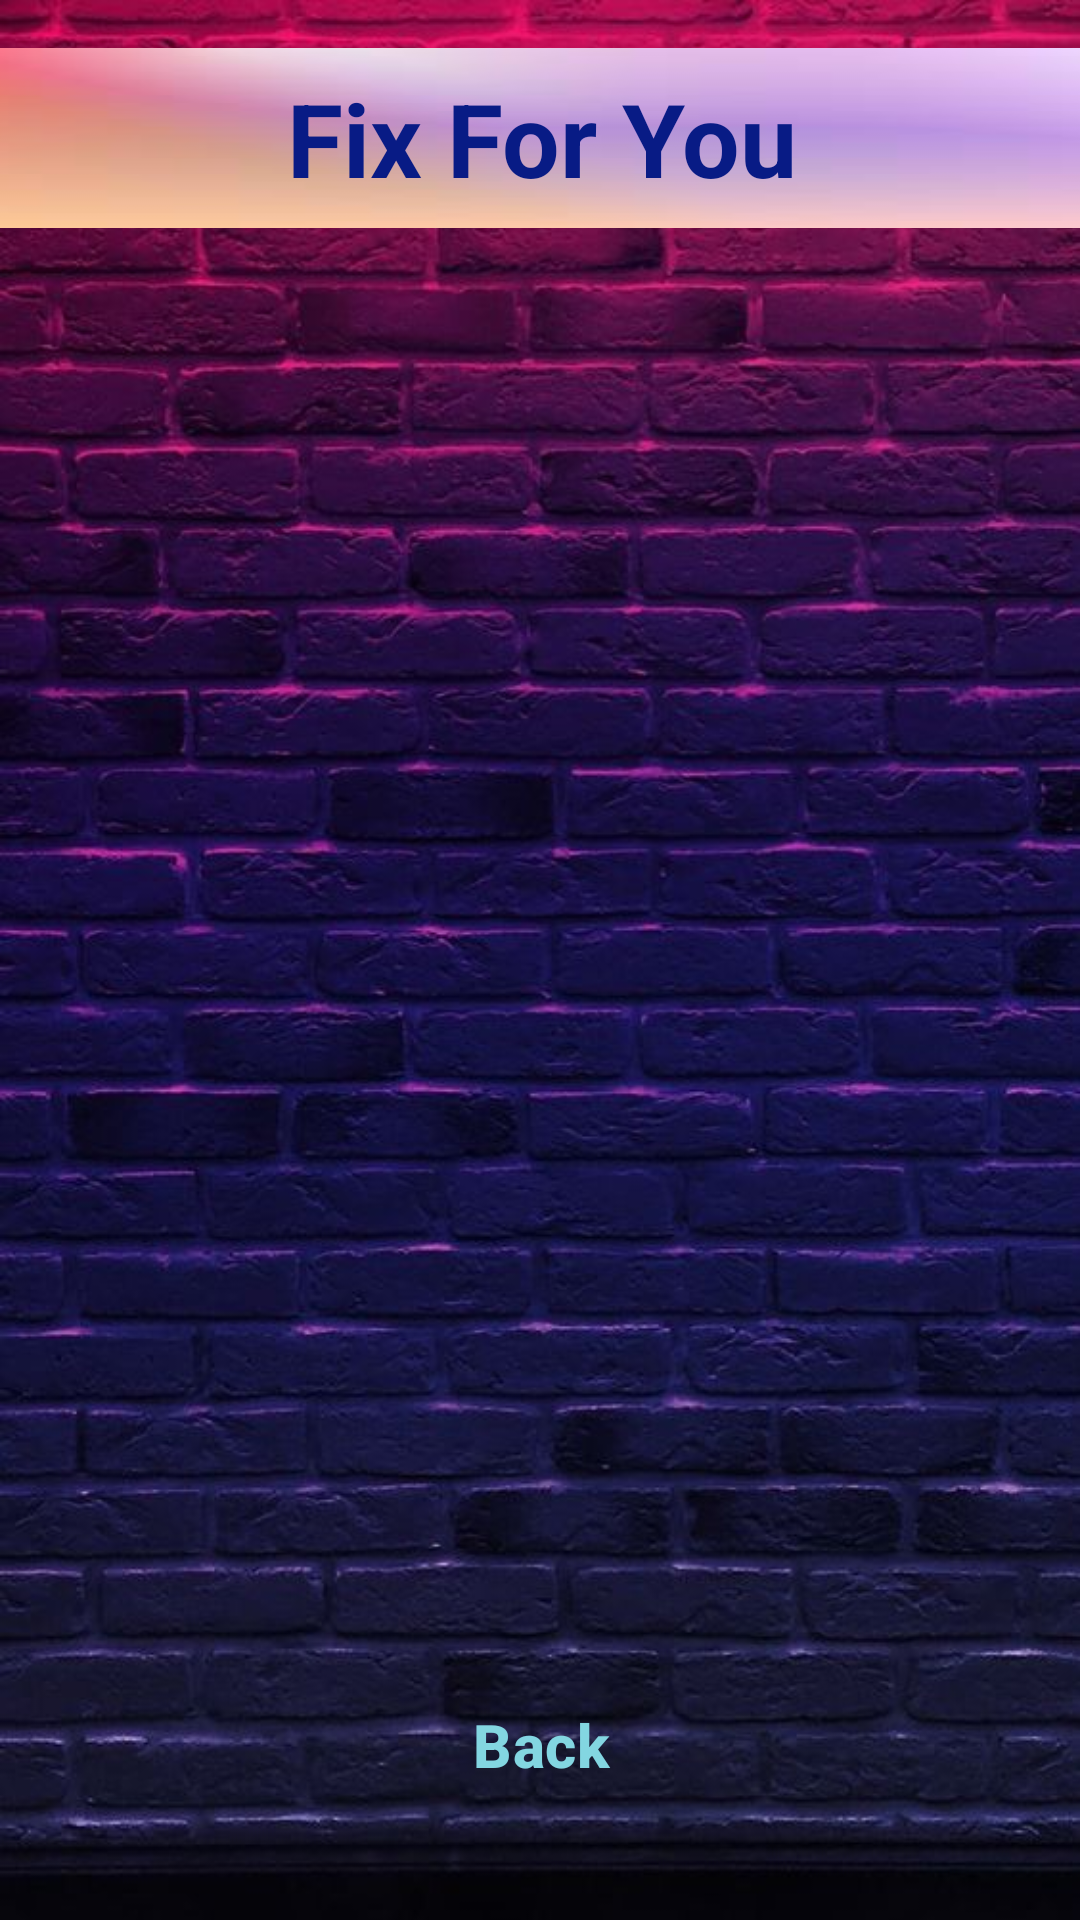

Here is an Android app screen rendered from its layout file. Give the layout XML and the strings, colors and styles it references.
<!-- AndroidManifest.xml: application theme Theme.FixServices -->
<!-- res/layout/fragment_prices.xml -->
<?xml version="1.0" encoding="utf-8"?>
<androidx.constraintlayout.widget.ConstraintLayout xmlns:android="http://schemas.android.com/apk/res/android"
    xmlns:tools="http://schemas.android.com/tools"
    xmlns:app="http://schemas.android.com/apk/res-auto"
    android:layout_width="match_parent"
    android:layout_height="match_parent"
    android:background="@drawable/wal"
    app:layout_constraintBaseline_toTopOf="parent"
    app:layout_constraintBottom_toBottomOf="parent"
    app:layout_constraintEnd_toEndOf="parent"
    app:layout_constraintEnd_toStartOf="parent"
    app:layout_constraintVertical_bias="0.045"
    tools:context=".fragments.PricesFragment" >

    <TextView
        android:id="@+id/textPriceTitle"
        android:layout_width="377dp"
        android:layout_height="60dp"
        android:layout_marginTop="16dp"
        android:layout_marginBottom="12dp"
        android:background="@drawable/images_red"
        android:gravity="center"
        android:text="Fix For You"
        android:textColor="#081B85"
        android:textSize="34sp"
        android:textStyle="bold"
        app:layout_constraintBottom_toBottomOf="parent"
        app:layout_constraintEnd_toEndOf="parent"
        app:layout_constraintStart_toStartOf="parent"
        app:layout_constraintTop_toTopOf="parent"
        app:layout_constraintVertical_bias="0.0" />



    <androidx.recyclerview.widget.RecyclerView
        android:id="@+id/recyclerViewPrices"
        android:layout_width="300dp"
        android:layout_height="397dp"
        android:layout_margin="10dp"
        app:layout_constraintBottom_toBottomOf="parent"
        app:layout_constraintEnd_toEndOf="parent"
        app:layout_constraintHorizontal_bias="0.495"
        app:layout_constraintStart_toStartOf="parent"
        app:layout_constraintTop_toTopOf="parent" />

    <Button
        android:id="@+id/buttonBack"
        style="@style/Widget.Material3.Button.IconButton.Outlined"
        android:layout_width="123dp"
        android:layout_height="55dp"
        android:foregroundGravity="center"
        android:gravity="center"
        android:text="Back"
        android:textColor="#83D6E1"
        android:textSize="20sp"
        android:textStyle="bold"
        app:layout_constraintBottom_toBottomOf="parent"
        app:layout_constraintEnd_toEndOf="parent"
        app:layout_constraintStart_toStartOf="parent"
        app:layout_constraintTop_toTopOf="parent"
        app:layout_constraintVertical_bias="0.947"
        app:strokeColor="#83D6E1"
        app:strokeWidth="3dp" />
</androidx.constraintlayout.widget.ConstraintLayout>
<!-- resources referenced by this layout -->
<resources>
  <!-- drawable images_red: jpeg bitmap (drawable, 1766 bytes) -->
  <!-- drawable wal: jpg bitmap (drawable, 77919 bytes) -->
  <style name="Theme.FixServices" parent="Base.Theme.FixServices" />
  <style name="Base.Theme.FixServices" parent="Theme.Material3.DayNight.NoActionBar">
          
          
      </style>
</resources>
